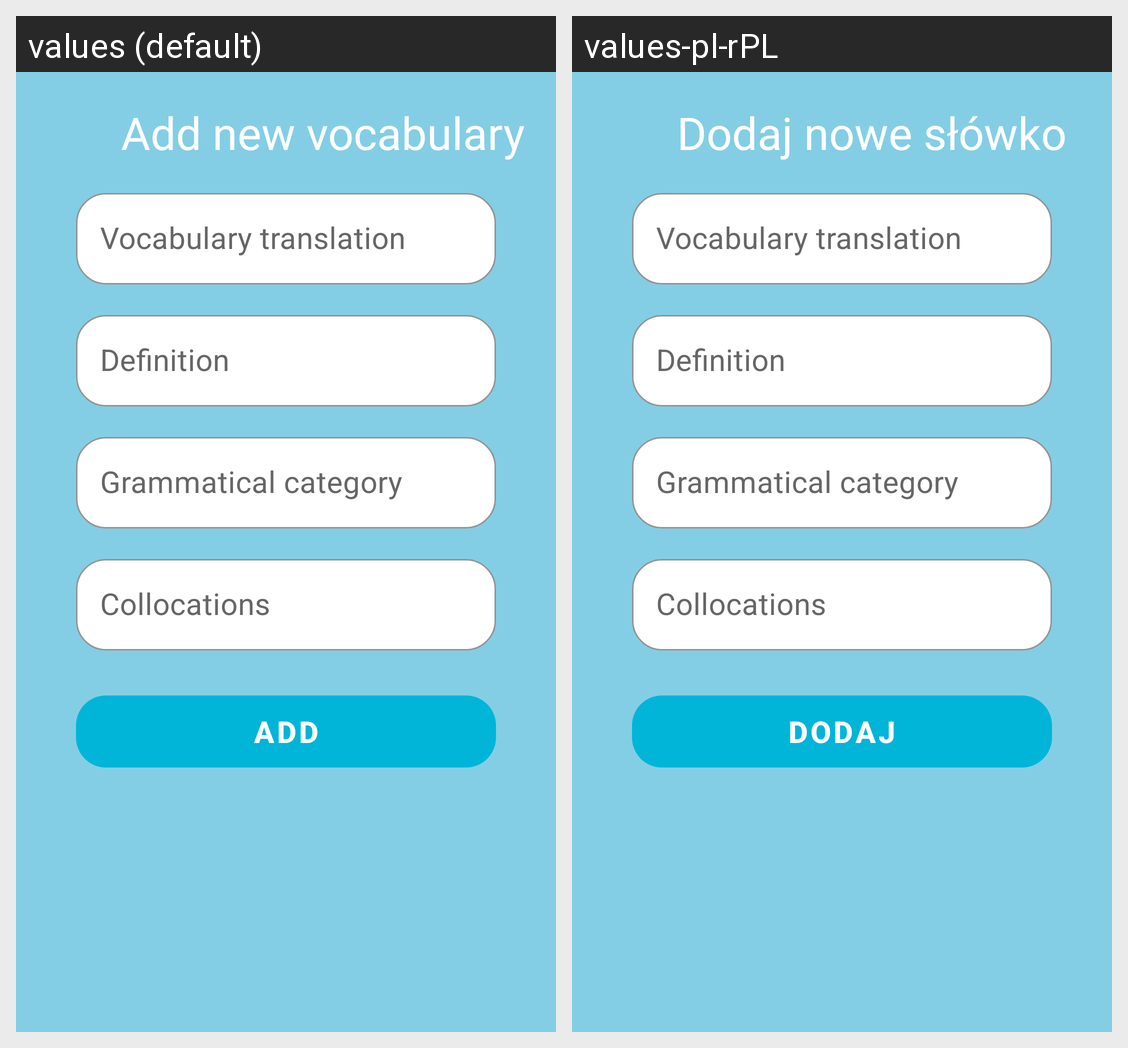

The Android screen above is rendered under two locales of the same app. Produce the string resources it draws, with the default and per-locale values.
Android screen res/layout/fragment_add_new_pt2.xml rendered under 2 locales, left to right: values (default), values-pl-rPL. Device: Nexus 5 (rendered at 1080×1920; each locale shown at half size, 540×960, under a caption strip naming it); theme Theme.Sanguage.
Strings drawn on this screen, with the default value and each locale's value (text and hints the layout hard-codes, and strings that could not be matched under every locale, appear in the picture but are not listed):

add
  values: Add
  values-pl-rPL: Dodaj

add_new_vocabulary
  values: Add new vocabulary
  values-pl-rPL: Dodaj nowe słówko

Definition
  values: Definition
  values-pl-rPL: Definition  [not translated; the default value is used]

Grammatical_category
  values: Grammatical category
  values-pl-rPL: Grammatical category  [not translated; the default value is used]

Collocations
  values: Collocations
  values-pl-rPL: Collocations  [not translated; the default value is used]
